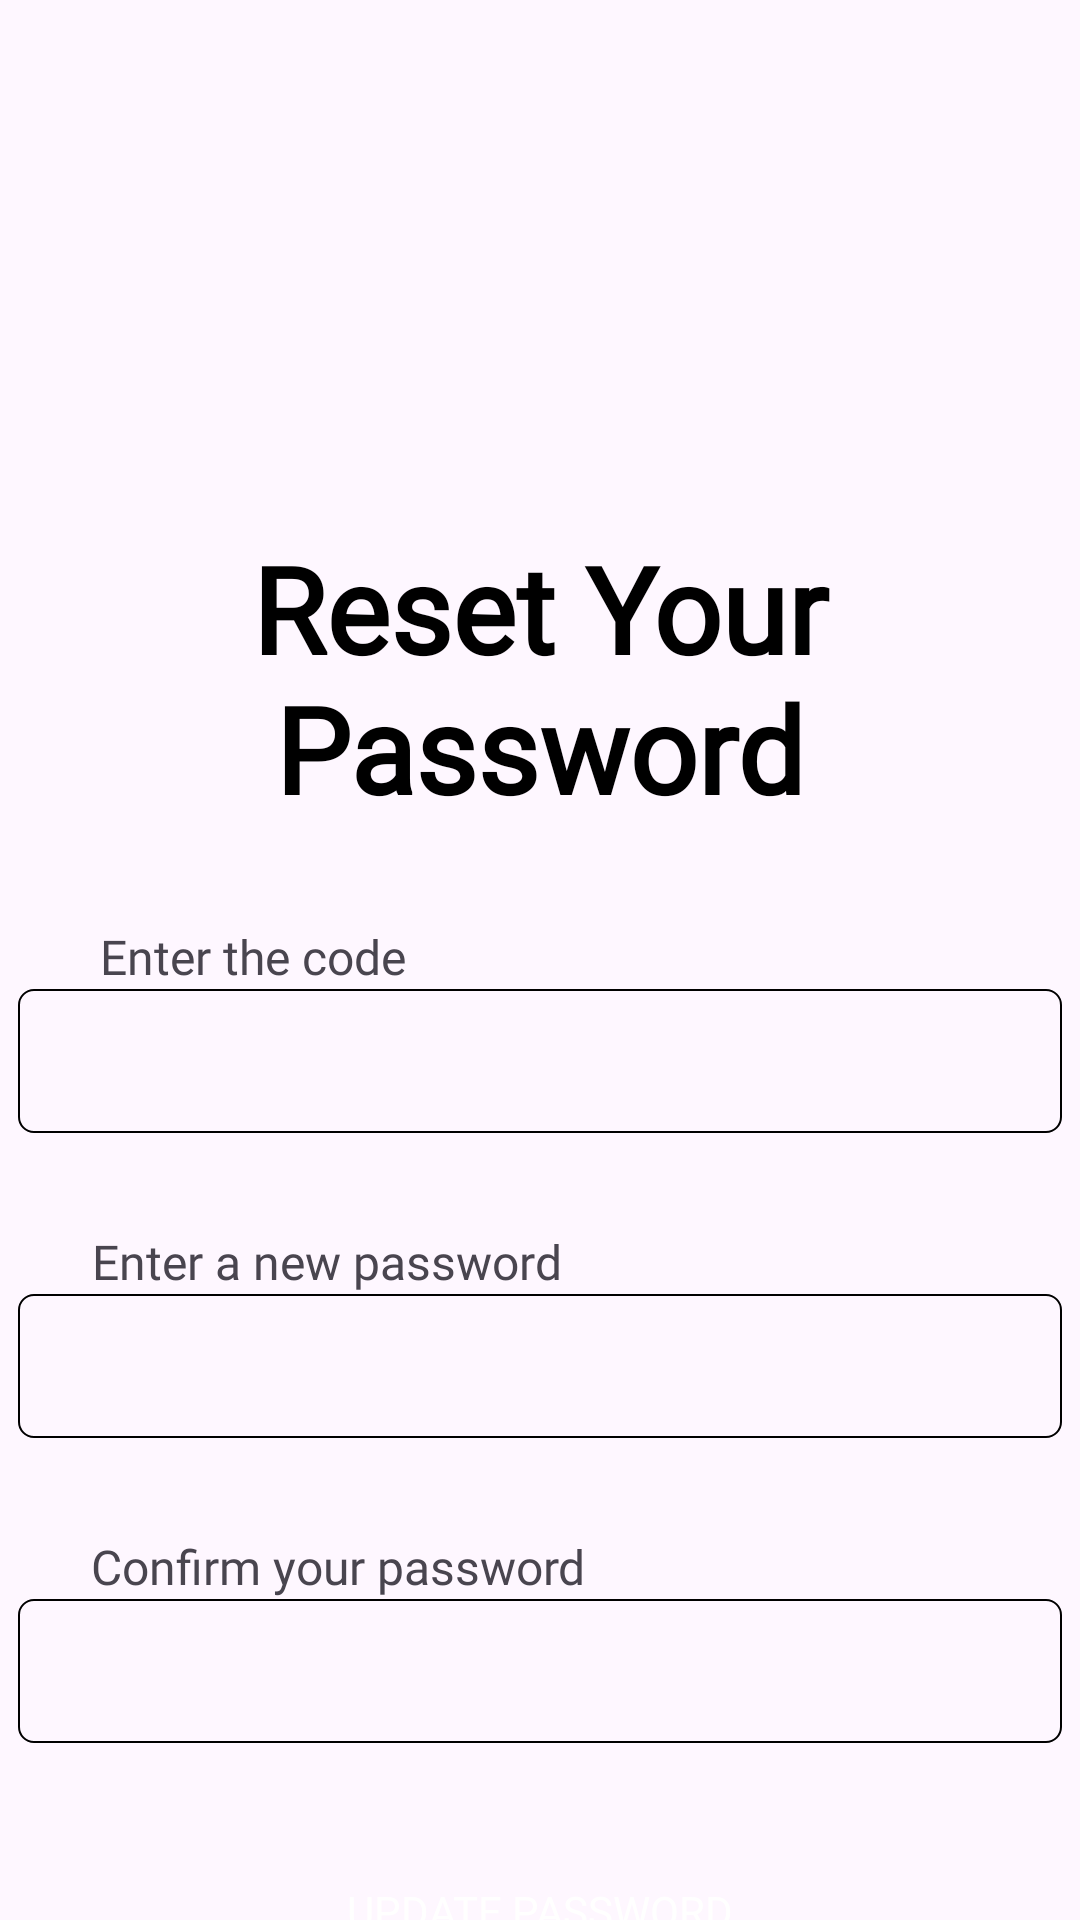

Layout XML and referenced resources for this Android screen:
<!-- AndroidManifest.xml: application theme Theme.AutoMoto -->
<!-- res/layout/fragment_forgot_confirmed.xml -->
<?xml version="1.0" encoding="utf-8"?>
<androidx.constraintlayout.widget.ConstraintLayout xmlns:android="http://schemas.android.com/apk/res/android"
    xmlns:app="http://schemas.android.com/apk/res-auto"
    xmlns:tools="http://schemas.android.com/tools"
    android:layout_width="match_parent"
    android:layout_height="match_parent"
    tools:context=".ForgotConfirmedFragment">

    <TextView
        android:id="@+id/reset"
        android:layout_width="wrap_content"
        android:layout_height="wrap_content"
        android:layout_marginTop="176dp"
        android:fontFamily="@font/jost"
        android:gravity="center"
        android:text="Reset Your Password"
        android:textColor="@color/black"
        android:textSize="40sp"
        android:textStyle="bold"
        app:layout_constraintEnd_toEndOf="parent"
        app:layout_constraintStart_toStartOf="parent"
        app:layout_constraintTop_toTopOf="parent" />

    <TextView
        android:id="@+id/enter"
        android:layout_width="wrap_content"
        android:layout_height="wrap_content"
        android:layout_marginTop="32dp"
        android:fontFamily="@font/jost"
        android:text="Enter the code"
        android:textSize="16sp"
        app:layout_constraintEnd_toEndOf="parent"
        app:layout_constraintHorizontal_bias="0.129"
        app:layout_constraintStart_toStartOf="parent"
        app:layout_constraintTop_toBottomOf="@+id/reset" />

    <com.google.android.material.textfield.TextInputEditText
        android:id="@+id/input_code"
        android:layout_width="348dp"
        android:layout_height="48dp"
        android:background="@drawable/text_field_borders"
        android:fontFamily="@font/jost"
        android:inputType="textPassword"
        android:paddingStart="5dp"
        android:textColor="@color/white"
        android:textSize="20sp"
        app:layout_constraintEnd_toEndOf="parent"
        app:layout_constraintHorizontal_bias="0.511"
        app:layout_constraintStart_toStartOf="parent"
        app:layout_constraintTop_toBottomOf="@+id/enter" />

    <TextView
        android:id="@+id/password"
        android:layout_width="wrap_content"
        android:layout_height="wrap_content"
        android:layout_marginTop="32dp"
        android:fontFamily="@font/jost"
        android:text="Enter a new password"
        android:textSize="16dp"
        app:layout_constraintEnd_toEndOf="parent"
        app:layout_constraintHorizontal_bias="0.151"
        app:layout_constraintStart_toStartOf="parent"
        app:layout_constraintTop_toBottomOf="@+id/input_code" />

    <com.google.android.material.textfield.TextInputEditText
        android:id="@+id/input_password"
        android:layout_width="348dp"
        android:layout_height="48dp"
        android:background="@drawable/text_field_borders"
        android:fontFamily="@font/jost"
        android:inputType="textPassword"
        android:paddingStart="5dp"
        android:textColor="@color/white"
        android:textSize="20sp"
        app:layout_constraintEnd_toEndOf="parent"
        app:layout_constraintHorizontal_bias="0.511"
        app:layout_constraintStart_toStartOf="parent"
        app:layout_constraintTop_toBottomOf="@+id/password" />

    <TextView
        android:id="@+id/password_confirm"
        android:layout_width="wrap_content"
        android:layout_height="wrap_content"
        android:layout_marginTop="32dp"
        android:fontFamily="@font/jost"
        android:text="Confirm your password"
        android:textSize="16dp"
        app:layout_constraintEnd_toEndOf="parent"
        app:layout_constraintHorizontal_bias="0.156"
        app:layout_constraintStart_toStartOf="parent"
        app:layout_constraintTop_toBottomOf="@+id/input_password" />

    <com.google.android.material.textfield.TextInputEditText
        android:id="@+id/confirm_password"
        android:layout_width="348dp"
        android:layout_height="48dp"
        android:background="@drawable/text_field_borders"
        android:fontFamily="@font/jost"
        android:inputType="textPassword"
        android:paddingStart="5dp"
        android:textColor="@color/white"
        android:textSize="20sp"
        app:layout_constraintEnd_toEndOf="parent"
        app:layout_constraintHorizontal_bias="0.511"
        app:layout_constraintStart_toStartOf="parent"
        app:layout_constraintTop_toBottomOf="@+id/password_confirm" />

    <Button
        android:layout_width="350dp"
        android:layout_height="wrap_content"
        android:layout_marginTop="32dp"
        android:gravity="center"
        android:fontFamily="@font/jost"
        android:text="Update password"
        android:textColor="@color/white"
        android:background="@drawable/shape"
        app:layout_constraintEnd_toEndOf="parent"
        app:layout_constraintStart_toStartOf="parent"
        app:layout_constraintTop_toBottomOf="@+id/confirm_password" />


</androidx.constraintlayout.widget.ConstraintLayout>
<!-- resources referenced by this layout -->
<resources>
  <color name="black">#FF000000</color>
  <color name="white">#FFFFFFFF</color>
  <!-- drawable text_field_borders (drawable) -->
  <?xml version="1.0" encoding="utf-8"?>
  <shape
      xmlns:android="http://schemas.android.com/apk/res/android"
      android:shape="rectangle" >
      
      <stroke
          android:width="0.7dp"
          android:color="@color/black"/>
  
      
      <corners
          android:bottomLeftRadius="5dp"
          android:topLeftRadius="5dp"
          android:bottomRightRadius="5dp"
          android:topRightRadius="5dp" />
  
      
      <gradient android:startColor="@android:color/transparent"
          android:endColor="@android:color/transparent"
          android:angle="90"/>
  </shape>
  <style name="Theme.AutoMoto" parent="Base.Theme.AutoMoto" />
  <style name="Base.Theme.AutoMoto" parent="Theme.Material3.DayNight.NoActionBar">
          
          <item name="android:statusBarColor">@color/blue</item>
      </style>
  <color name="blue">#D703A9F4</color>
</resources>
